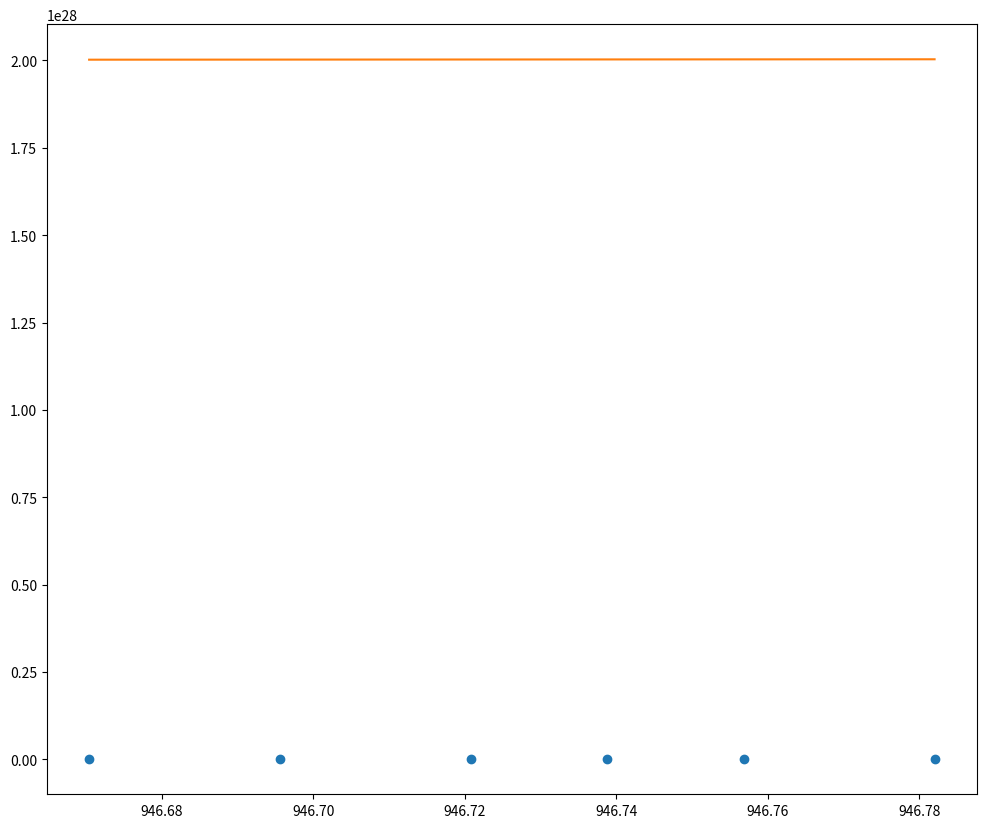

Source code (Python):
import numpy as np
from datetime import datetime, timedelta
from matplotlib import pyplot as plt


def to_integer(dt_time):
    return 10000*dt_time.year + 100*dt_time.month + dt_time.day


x0 = [datetime(hour=3, year=2000, month=1, day=1),
      datetime(hour=10, year=2000, month=1, day=1),
      datetime(hour=15, year=2000, month=1, day=1),
      datetime(hour=20, year=2000, month=1, day=1)]

y0 = [4, 12, 8, 16]

xt = np.r_[x0[-1] - timedelta(days=1),
           x0,
           x0[0] + timedelta(days=1)]

x = np.array([i.timestamp() / 1e6 for i in xt])
y = np.r_[y0[-1], y0, y0[0]]


x_t = np.linspace(np.min(x), np.max(x), 24)
cheb = np.polynomial.chebyshev.chebfit(x, y, deg=5)
p = np.poly1d(cheb)
y_t = p(x_t)

fig = plt.figure(figsize=(12, 10), facecolor='w', edgecolor='k')
ax = fig.add_subplot(111)
ax.plot(x, y, 'o')
ax.plot(x_t, y_t)

plt.show()